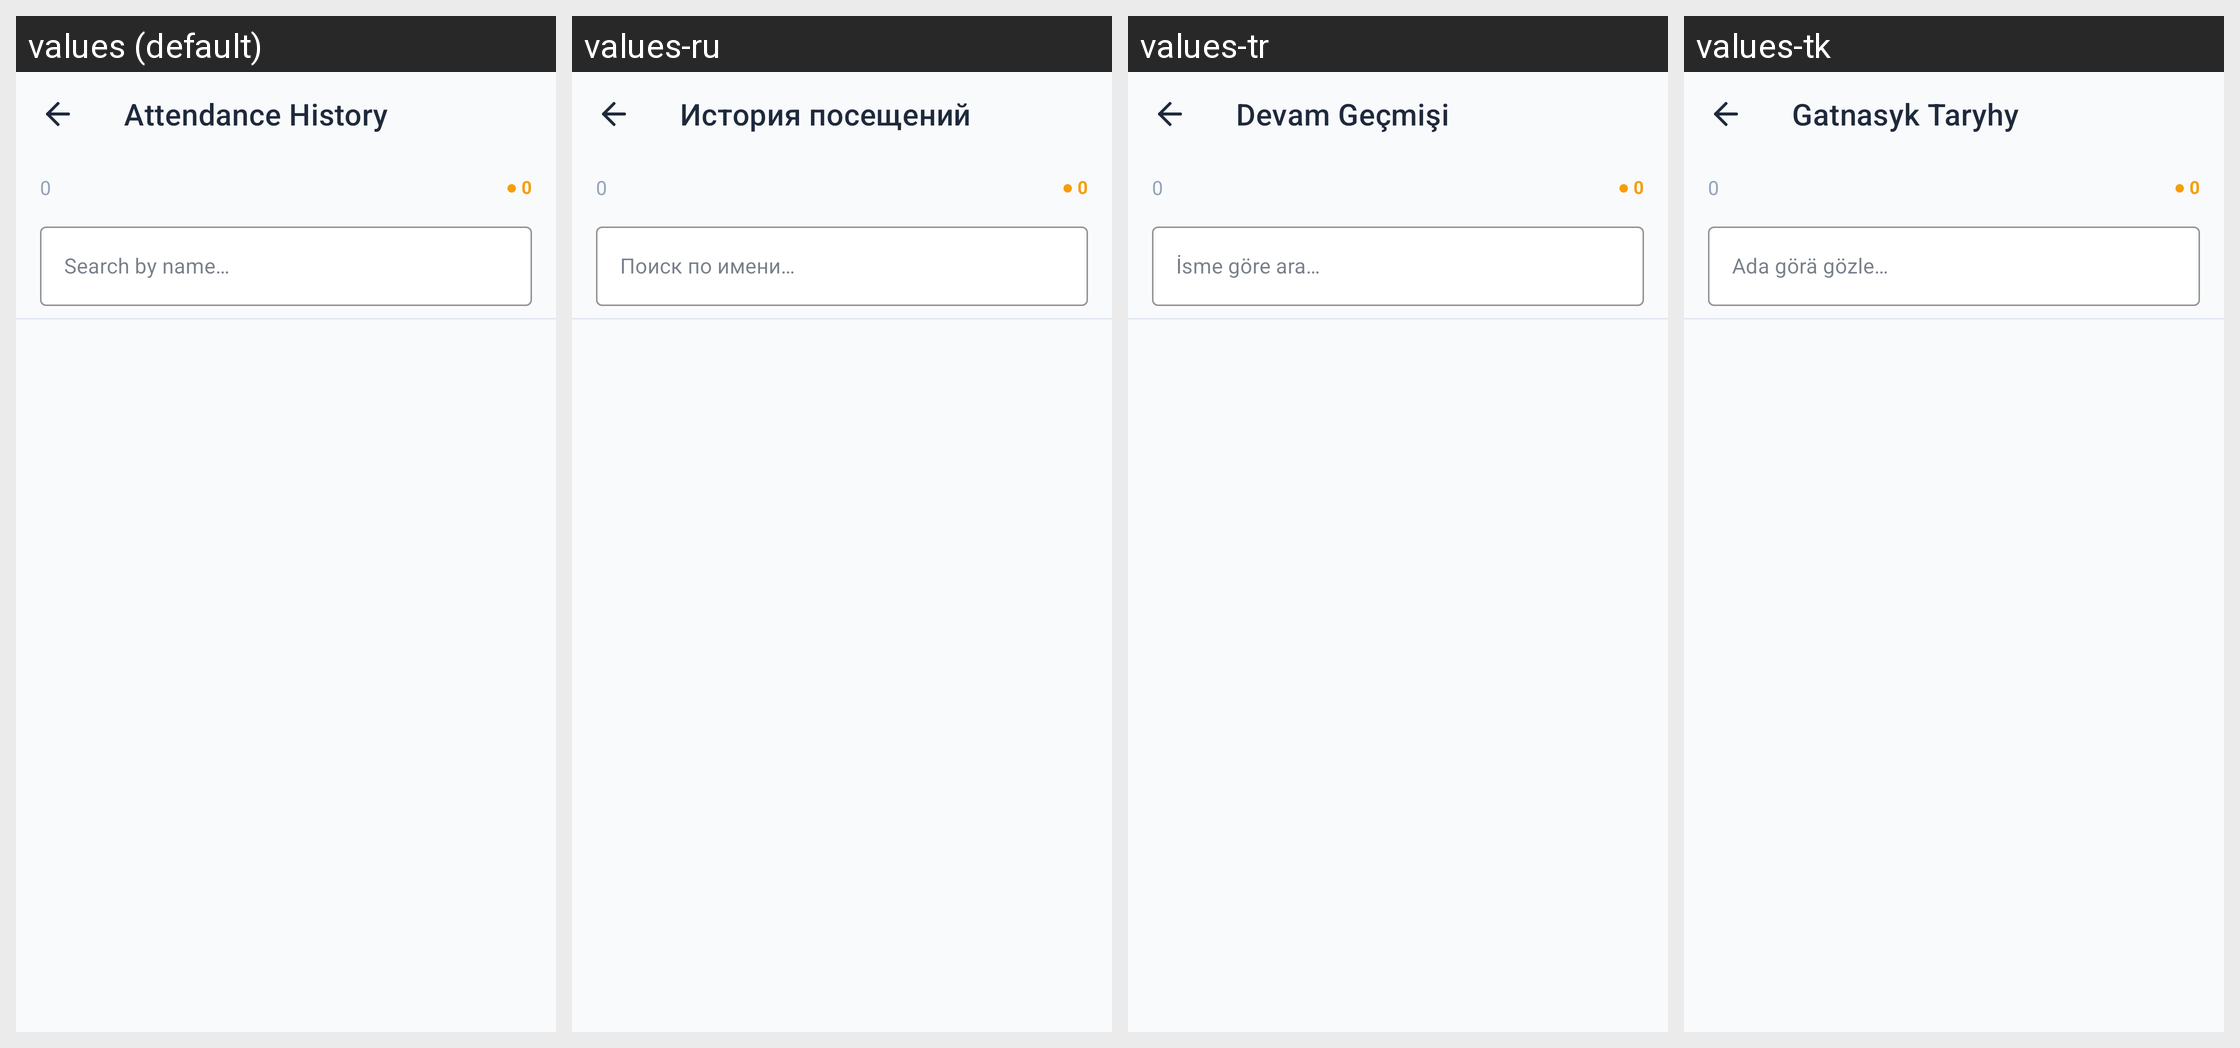

This grid shows one Android layout under several languages. Give, for every string resource on the screen, its name, the default text and each shown locale's text.
Android screen res/layout/activity_attendance_history.xml rendered under 4 locales, left to right: values (default), values-ru, values-tr, values-tk. Device: Nexus 5 (rendered at 1080×1920; each locale shown at half size, 540×960, under a caption strip naming it); theme Theme.EstaAttendance.
Other locales in the repository, not shown: values-hi, values-kk, values-tg, values-uz.
Strings drawn on this screen, with the default value and each locale's value (text and hints the layout hard-codes, and strings that could not be matched under every locale, appear in the picture but are not listed):

attendance_history
  values: Attendance History
  values-ru: История посещений
  values-tr: Devam Geçmişi
  values-tk: Gatnasyk Taryhy

history_search_hint
  values: Search by name…
  values-ru: Поиск по имени…
  values-tr: İsme göre ara…
  values-tk: Ada görä gözle…
